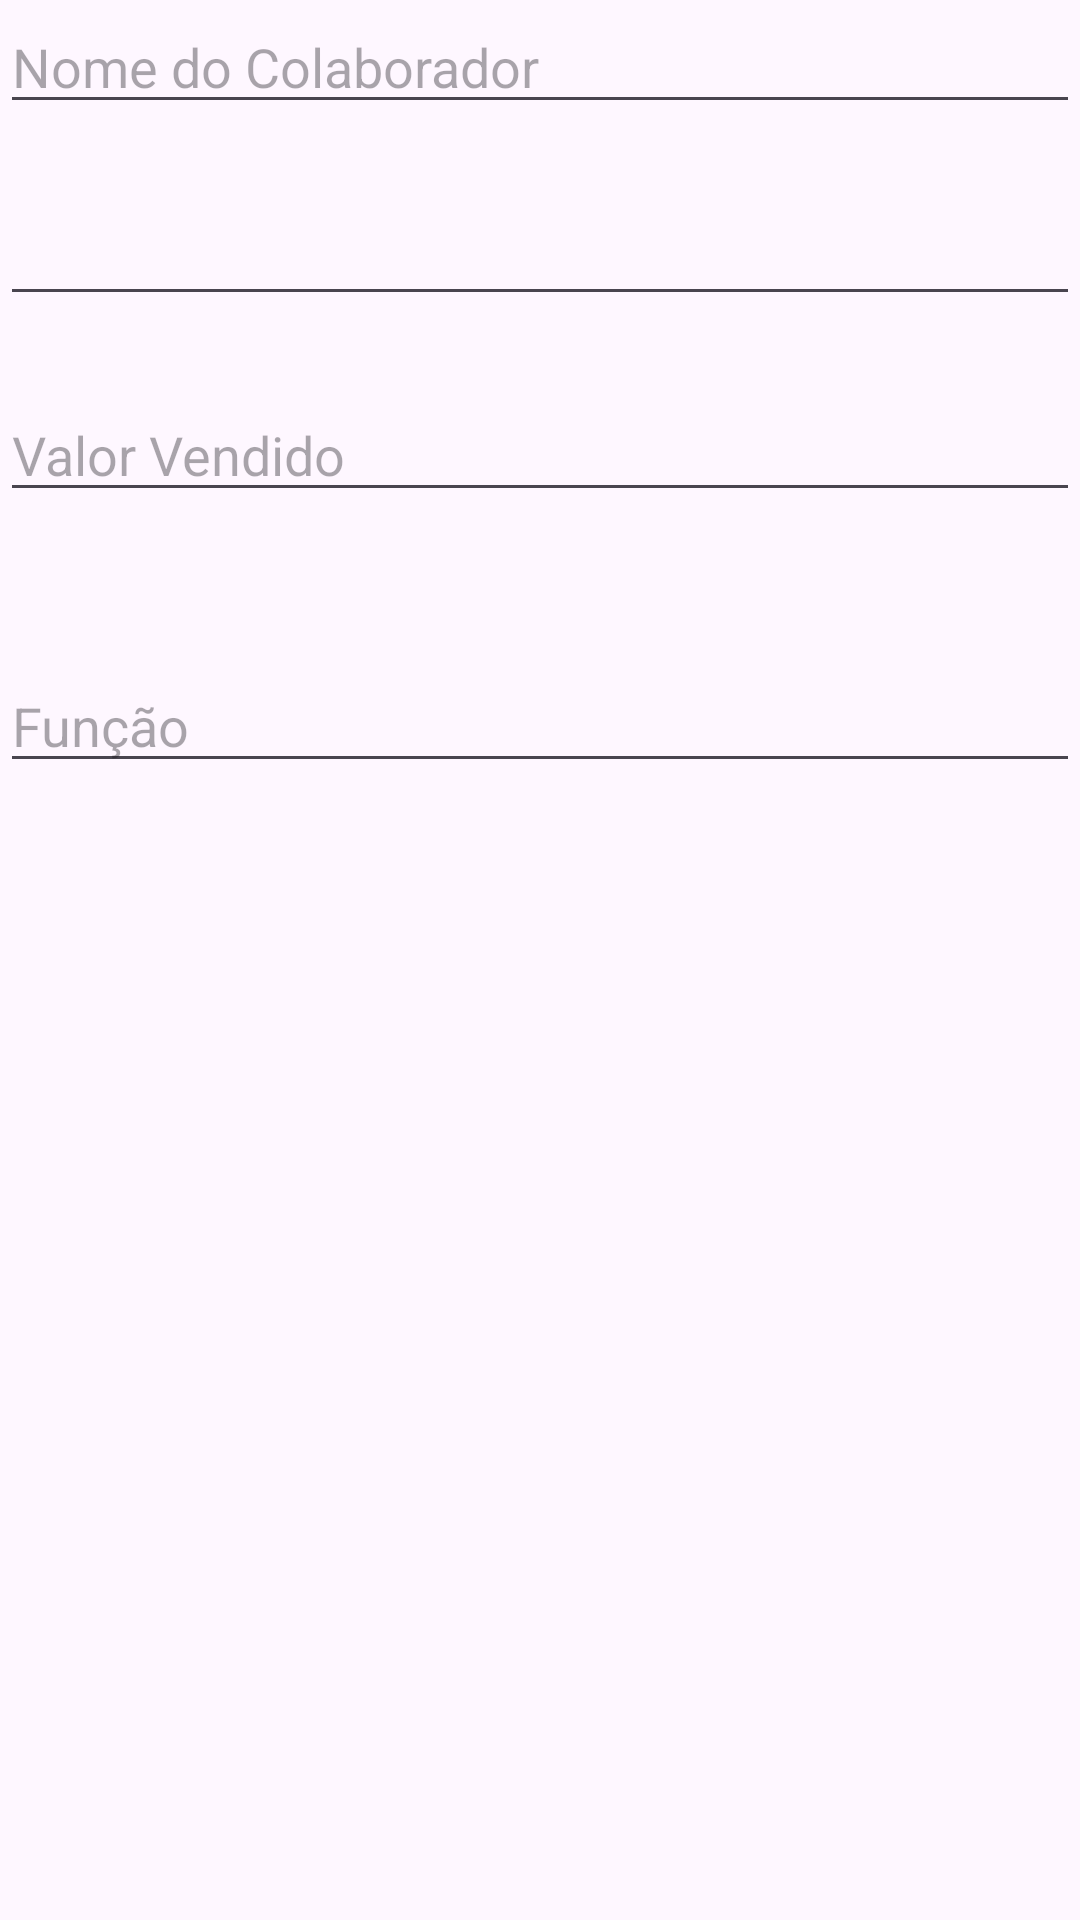

Reconstruct the res/layout file that produces this screen, plus the resources it refers to.
<!-- AndroidManifest.xml: application theme Theme.GEV -->
<!-- res/layout/activity_colaboradores.xml -->
<?xml version="1.0" encoding="utf-8"?>
<RelativeLayout xmlns:android="http://schemas.android.com/apk/res/android"
    android:layout_width="match_parent"
    android:layout_height="match_parent">

    <EditText
        android:id="@+id/editTextNome"
        android:layout_width="match_parent"
        android:layout_height="wrap_content"
        android:hint="Nome do Colaborador" />

    <EditText
        android:id="@+id/editTextData"
        android:layout_width="match_parent"
        android:layout_height="42dp"
        android:layout_below="@id/editTextNome"
        android:layout_marginTop="22dp"
        android:hint="Data"
        android:padding="25dp" />

    <EditText
        android:id="@+id/editTextValorVendido"
        android:layout_width="match_parent"
        android:layout_height="wrap_content"
        android:layout_below="@id/editTextData"
        android:layout_marginTop="24dp"
        android:hint="Valor Vendido"
        android:inputType="numberDecimal" />

    <EditText
        android:id="@+id/editTextFuncao"
        android:layout_width="match_parent"
        android:layout_height="wrap_content"
        android:layout_below="@id/editTextValorVendido"

        android:layout_marginTop="49dp"
        android:hint="Função" />

    <Button
        android:id="@+id/buttonAdicionar"
        android:layout_width="wrap_content"
        android:layout_height="60dp"
        android:layout_below="@id/editTextValorVendido"
        android:layout_alignParentStart="true"
        android:layout_alignParentEnd="true"
        android:layout_alignParentBottom="true"
        android:layout_marginStart="142dp"
        android:layout_marginTop="201dp"
        android:layout_marginEnd="160dp"
        android:layout_marginBottom="292dp"
        android:text="Adicionar" />
</RelativeLayout>
<!-- resources referenced by this layout -->
<resources>
  <style name="Theme.GEV" parent="Base.Theme.GEV" />
  <style name="Base.Theme.GEV" parent="Theme.Material3.DayNight.NoActionBar">
          
          
      </style>
</resources>
